3-way image classification set "split" from GitHub (f-10na/follow_yellow); label vocabulary: left, right, straight.

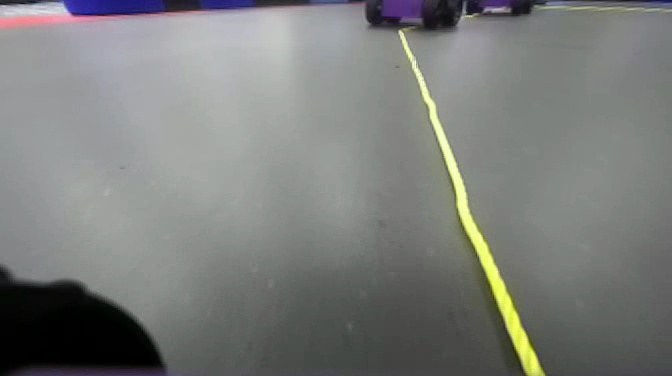
Label: straight

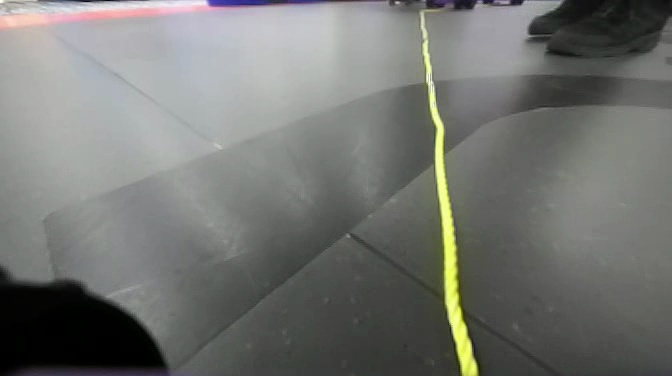
Label: right

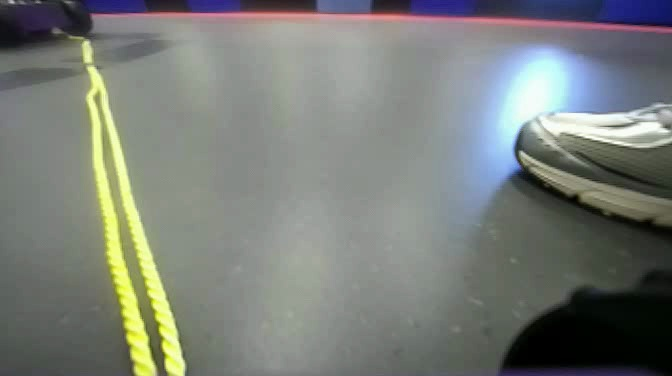
Label: left

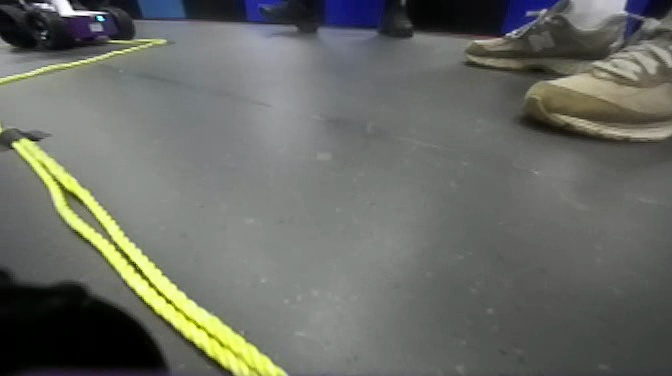
Label: left

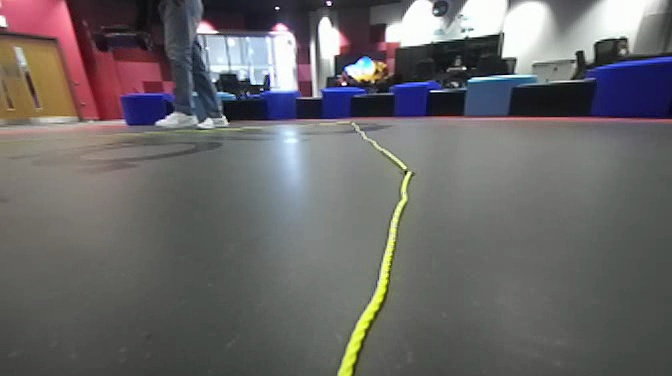
Label: right

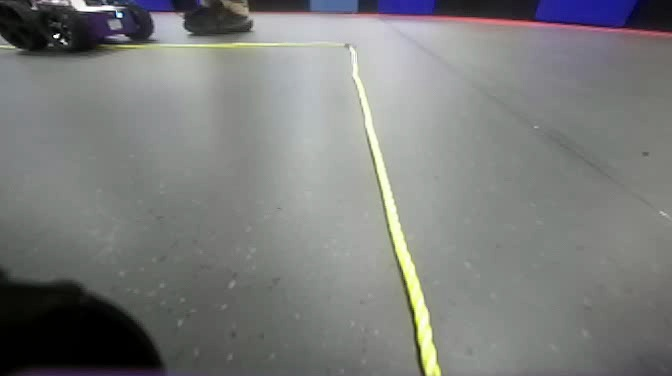
Label: straight
